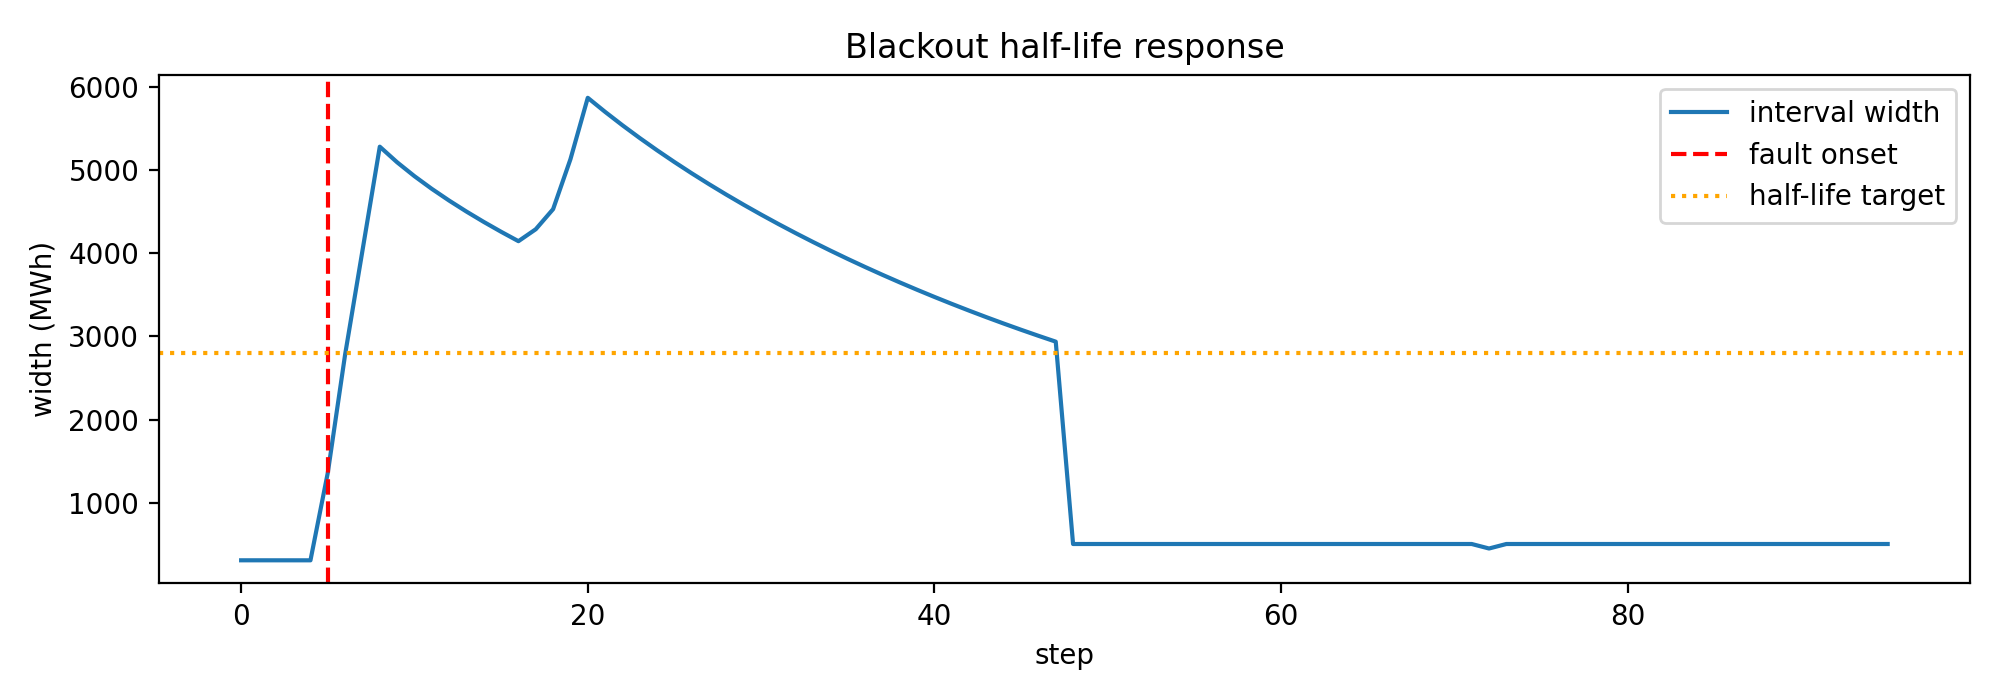

The data file committed next to this chart (first rows):
fault_onset_step, baseline_width_mwh, peak_width_mwh, half_target_width_mwh, half_life_steps
5, 307.3, 5283, 2795, 0
